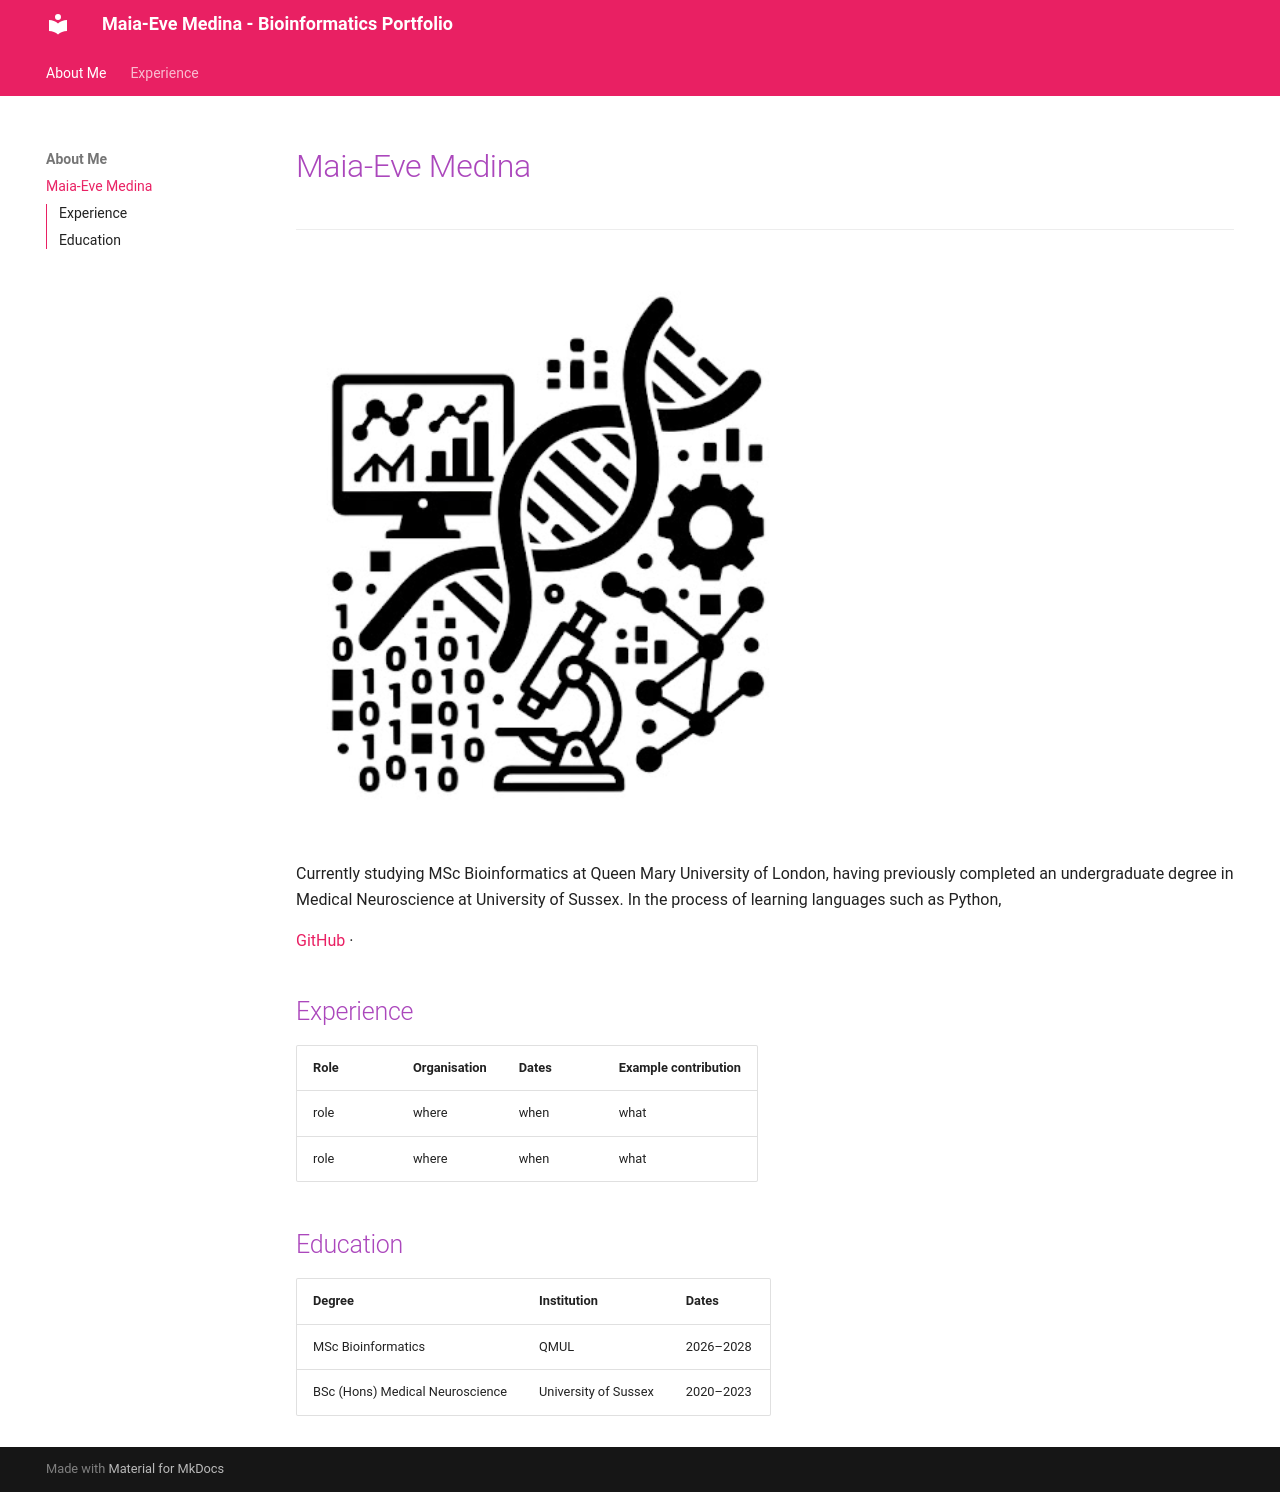

repository: m-e-medina/BIO722P_Example_Portfolio_Website · page: index.html · generator: mkdocs

# Maia-Eve Medina 

-------

![Placeholder portrait](./img/Placeholder.png)

Currently studying MSc Bioinformatics at Queen Mary University of London, having previously completed an undergraduate degree in Medical Neuroscience at University of Sussex. In the process of learning languages such as Python, 

[GitHub](https://github.com/m-e-medina) · 


## Experience 

| Role | Organisation | Dates | Example contribution |
| --- | --- | --- | --- |
| role | where | when | what |
| role | where | when | what |

## Education 

| Degree | Institution | Dates | 
| --- | --- | --- |
| MSc Bioinformatics  | QMUL | 2026–2028 |
| BSc (Hons) Medical Neuroscience | University of Sussex | 2020–2023 |
